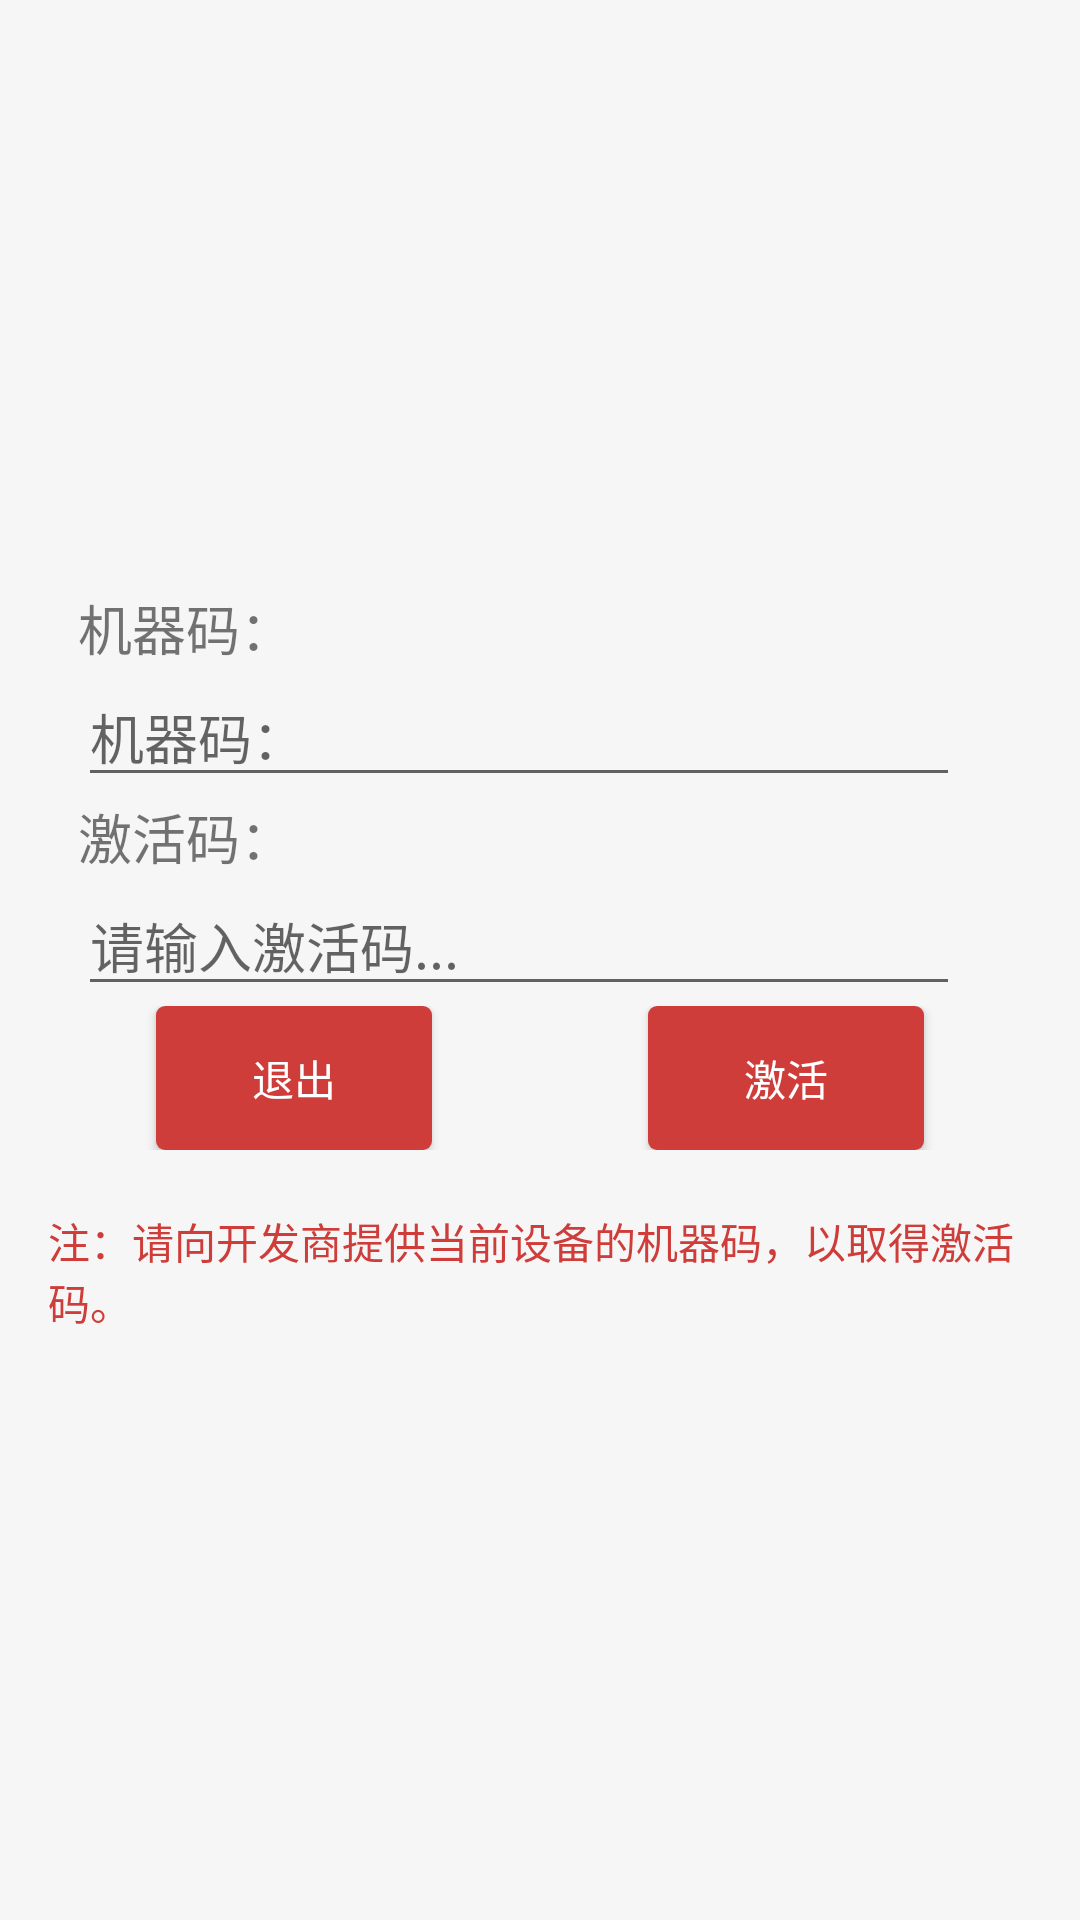

Reconstruct the res/layout file that produces this screen, plus the resources it refers to.
<!-- AndroidManifest.xml: application theme AppTheme -->
<!-- res/layout/activity_activation.xml -->
<?xml version="1.0" encoding="utf-8"?>
<LinearLayout
    xmlns:app="http://schemas.android.com/apk/res-auto"
    xmlns:android="http://schemas.android.com/apk/res/android"
    android:layout_width="match_parent"
    android:layout_height="match_parent"
    android:orientation="vertical"
    android:fitsSystemWindows="true">

    
        
        
        
        
        
        
        

        
            
            
            
            
                
                
                
                
                    
                    
                    
                    
                    
                    
                    
                    
                    
                
                    
                    
                    
                    
                    
                    
                    
                    
                    
            
        
    

    <LinearLayout xmlns:android="http://schemas.android.com/apk/res/android"
        android:id="@+id/container"
        android:layout_width="match_parent"
        android:layout_height="match_parent"
        android:paddingLeft="@dimen/activity_horizontal_margin"
        android:paddingTop="@dimen/activity_vertical_margin"
        android:paddingRight="@dimen/activity_horizontal_margin"
        android:paddingBottom="@dimen/activity_vertical_margin"
        android:orientation="horizontal"
        android:background="#fff6f6f6"
        android:fadingEdge="none">


        <LinearLayout
            android:layout_width="match_parent"
            android:layout_height="wrap_content"
            android:orientation="vertical"
            android:layout_gravity="center_vertical" >
            <LinearLayout
                android:layout_width="match_parent"
                android:layout_height="wrap_content"
                android:orientation="vertical">
                <TextView
                    android:layout_width="wrap_content"
                    android:layout_height="wrap_content"
                    android:text="@string/serial_number"
                    android:layout_marginStart="10dp"
                    android:textSize="18dp"/>
                <EditText
                    android:id="@+id/serial_num"
                    android:layout_width="match_parent"
                    android:layout_height="wrap_content"
                    android:layout_marginStart="10dp"
                    android:layout_marginEnd="24dp"
                    android:inputType="textMultiLine"
                    android:theme="@style/EditTextNum"
                    android:hint="@string/serial_number"
                    android:textIsSelectable="true" />
            </LinearLayout>
            <LinearLayout
                android:layout_width="match_parent"
                android:layout_height="wrap_content"
                android:orientation="vertical"
                android:layout_marginTop="@dimen/dp_10"
                android:layout_marginBottom="@dimen/dp_10">

                <TextView
                    android:layout_width="wrap_content"
                    android:layout_height="wrap_content"
                    android:text="@string/registration_code"
                    android:layout_marginStart="10dp"
                    android:textSize="18dp"/>
                <EditText
                    android:id="@+id/activation_et"
                    android:layout_width="match_parent"
                    android:layout_height="wrap_content"
                    android:layout_marginStart="10dp"
                    android:layout_marginEnd="24dp"
                    android:inputType="textMultiLine"
                    android:theme="@style/EditTextNum"
                    android:hint="@string/registration_code_hint"
                    android:textIsSelectable="true"/>
            </LinearLayout>
            <LinearLayout
                android:orientation="horizontal"
                android:layout_width="match_parent"
                android:layout_height="wrap_content"
                android:layout_marginTop="@dimen/dp_10"
                android:layout_marginBottom="20dp">
                <Button
                    android:id="@+id/exit_sys"
                    android:layout_width="0dp"
                    android:layout_height="wrap_content"
                    android:layout_weight="1.0"
                    android:text="@string/close"
                    style="@style/button_blue_style"
                    android:layout_gravity="start"
                    android:layout_marginStart="36dp"
                    android:layout_marginEnd="36dp" />
                <Button
                    android:id="@+id/activation_btn"
                    android:layout_width="0dp"
                    android:layout_height="wrap_content"
                    android:layout_weight="1.0"
                    android:text="@string/registration"
                    style="@style/button_blue_style"
                    android:layout_gravity="start"
                    android:layout_marginStart="36dp"
                    android:layout_marginEnd="36dp" />
            </LinearLayout>
            <TextView
                android:layout_width="wrap_content"
                android:layout_height="wrap_content"
                android:text="@string/registration_tip"
                android:textSize="@dimen/dp_10"
                android:textColor="@color/colorPrimary"/>
        </LinearLayout>
    </LinearLayout>
</LinearLayout>
<!-- resources referenced by this layout -->
<resources>
  <color name="colorPrimary">#ce3d3a</color>
  <color name="themeColor">#ffce3d3a</color>
  <color name="white">#ffffff</color>
  <dimen name="activity_horizontal_margin">16dp</dimen>
  <dimen name="activity_vertical_margin">16dp</dimen>
  <string name="close">退出</string>
  <string name="icon_drawer"></string>
  <string name="icon_watch">手持终端巡检</string>
  <string name="registration">激活</string>
  <string name="registration_code">激活码：</string>
  <string name="registration_code_hint">请输入激活码...</string>
  <string name="registration_tip">注：请向开发商提供当前设备的机器码，以取得激活码。</string>
  <string name="serial_number">机器码：</string>
  <style name="EditTextNum" parent="Theme.AppCompat.Light">
          <item name="colorControlNormal">#5F6162</item>
          <item name="colorControlActivated">#CE3D3A</item>
      </style>
  <style name="ToolbarStyle" parent="@style/ThemeOverlay.AppCompat.Dark.ActionBar">
          <item name="titleTextAppearance">@style/ToolBar.Title</item>
          <item name="subtitleTextAppearance">@style/Toolbar.SubTitle</item>
          <item name="android:windowNoTitle">true</item>
      </style>
  <style name="button_blue_style">
          <item name="android:textColor">#FFFFFF</item>
          <item name="android:background">@animator/button_blue_background</item>
      </style>
  <style name="AppTheme" parent="Theme.AppCompat.Light.DarkActionBar">
          
          <item name="colorPrimary">@color/colorPrimary</item>
          <item name="colorPrimaryDark">@color/colorPrimary</item>
          <item name="colorAccent">@color/colorAccent</item>
          <item name="android:textColorPrimary">@color/white</item>
          <item name="android:windowIsTranslucent">true</item>
      </style>
  <style name="ToolBar.Title" parent="@style/TextAppearance.Widget.AppCompat.Toolbar.Title">
          <item name="android:textSize">17.0sp</item>
          <item name="android:textColor">@color/toolbarTextColor</item>
      </style>
  <style name="Toolbar.SubTitle" parent="@style/TextAppearance.Widget.AppCompat.Toolbar.Subtitle">
          <item name="android:textSize">12.0sp</item>
          <item name="android:textColor">#ff928e91</item>
      </style>
  <color name="colorAccent">#FF4081</color>
  <color name="toolbarTextColor">#ffffffff</color>
</resources>
